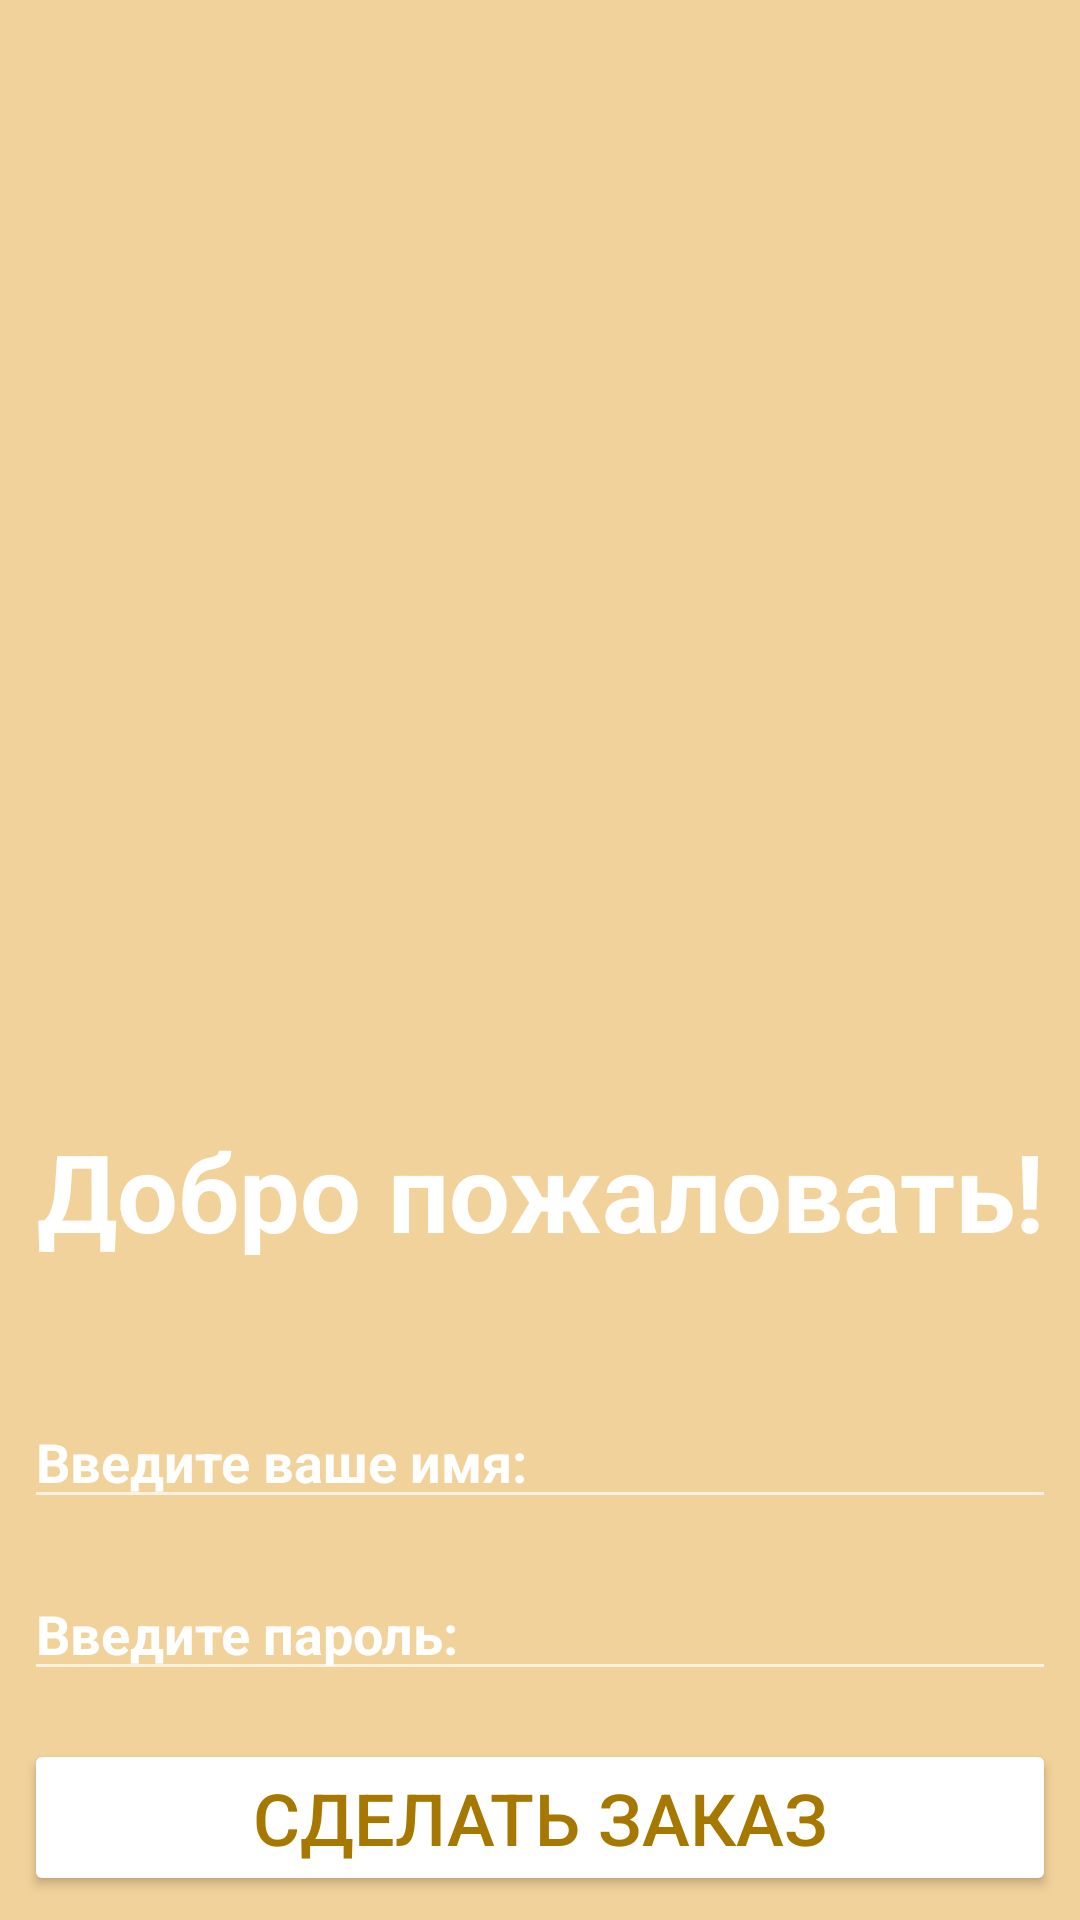

Reconstruct the res/layout file that produces this screen, plus the resources it refers to.
<!-- AndroidManifest.xml: application theme Theme.CafeOrder -->
<!-- res/layout/activity_login.xml -->
<?xml version="1.0" encoding="utf-8"?>
<LinearLayout xmlns:android="http://schemas.android.com/apk/res/android"
    xmlns:app="http://schemas.android.com/apk/res-auto"
    xmlns:tools="http://schemas.android.com/tools"
    android:layout_width="match_parent"
    android:layout_height="match_parent"
    android:background="@color/lightBrown"
    android:orientation="vertical">


    <ImageView
        android:id="@+id/imageViewLogo"
        android:contentDescription="@string/image_view_description"
        android:layout_width="match_parent"
        android:layout_height="wrap_content"
        android:layout_weight="1"
        android:src="@drawable/logo" />

    <TextView
        android:id="@+id/textViewWellcome"
        android:layout_width="match_parent"
        android:layout_height="wrap_content"
        android:layout_marginVertical="36dp"
        android:text="@string/hello_title"
        android:gravity="center"
        android:textSize="36sp"
        android:textColor="@color/white"
        android:textStyle="bold" />

    <EditText
        android:id="@+id/editTextTextPersonName"
        android:layout_width="match_parent"
        android:layout_height="wrap_content"
        android:layout_margin="8sp"
        android:inputType="textPersonName"
        android:textColorHint="@color/white"
        android:textStyle="bold"
        android:hint="@string/edit_name_hint" />

    <EditText
        android:id="@+id/editTextTextPassword"
        android:layout_width="match_parent"
        android:layout_height="wrap_content"
        android:inputType="textPassword"
        android:layout_margin="8sp"
        android:textColorHint="@color/white"
        android:textStyle="bold"
        android:hint="@string/edit_password_hint" />

    <Button
        android:id="@+id/buttonCreateOrder"
        android:layout_width="match_parent"
        android:layout_height="wrap_content"
        android:layout_margin="8sp"
        android:onClick="onClickCreateOrder"
        android:backgroundTint="@color/white"
        android:textColor="@color/darkBrown"
        android:text="@string/button_create_order_title"
        android:textSize="24sp" />
</LinearLayout>
<!-- resources referenced by this layout -->
<resources>
  <color name="darkBrown">#A67800</color>
  <color name="lightBrown">#F2D29B</color>
  <color name="white">#FFFFFFFF</color>
  <string name="button_create_order_title">СДЕЛАТЬ ЗАКАЗ</string>
  <string name="edit_name_hint">Введите ваше имя:</string>
  <string name="edit_password_hint">Введите пароль:</string>
  <string name="hello_title">Добро пожаловать!</string>
  <string name="image_view_description">Логотип</string>
  <style name="Theme.CafeOrder" parent="Theme.AppCompat.NoActionBar">
          
          <item name="colorPrimary">@color/purple_500</item>
          <item name="colorPrimaryVariant">@color/purple_700</item>
          <item name="colorOnPrimary">@color/white</item>
          
          <item name="colorSecondary">@color/teal_200</item>
          <item name="colorSecondaryVariant">@color/teal_700</item>
          <item name="colorOnSecondary">@color/black</item>
          
          <item name="android:statusBarColor" tools:targetApi="l">?attr/colorPrimaryVariant</item>
          
      </style>
  <color name="purple_500">#FF6200EE</color>
  <color name="purple_700">#FF3700B3</color>
  <color name="teal_200">#FF03DAC5</color>
  <color name="teal_700">#FF018786</color>
  <color name="black">#FF000000</color>
</resources>
